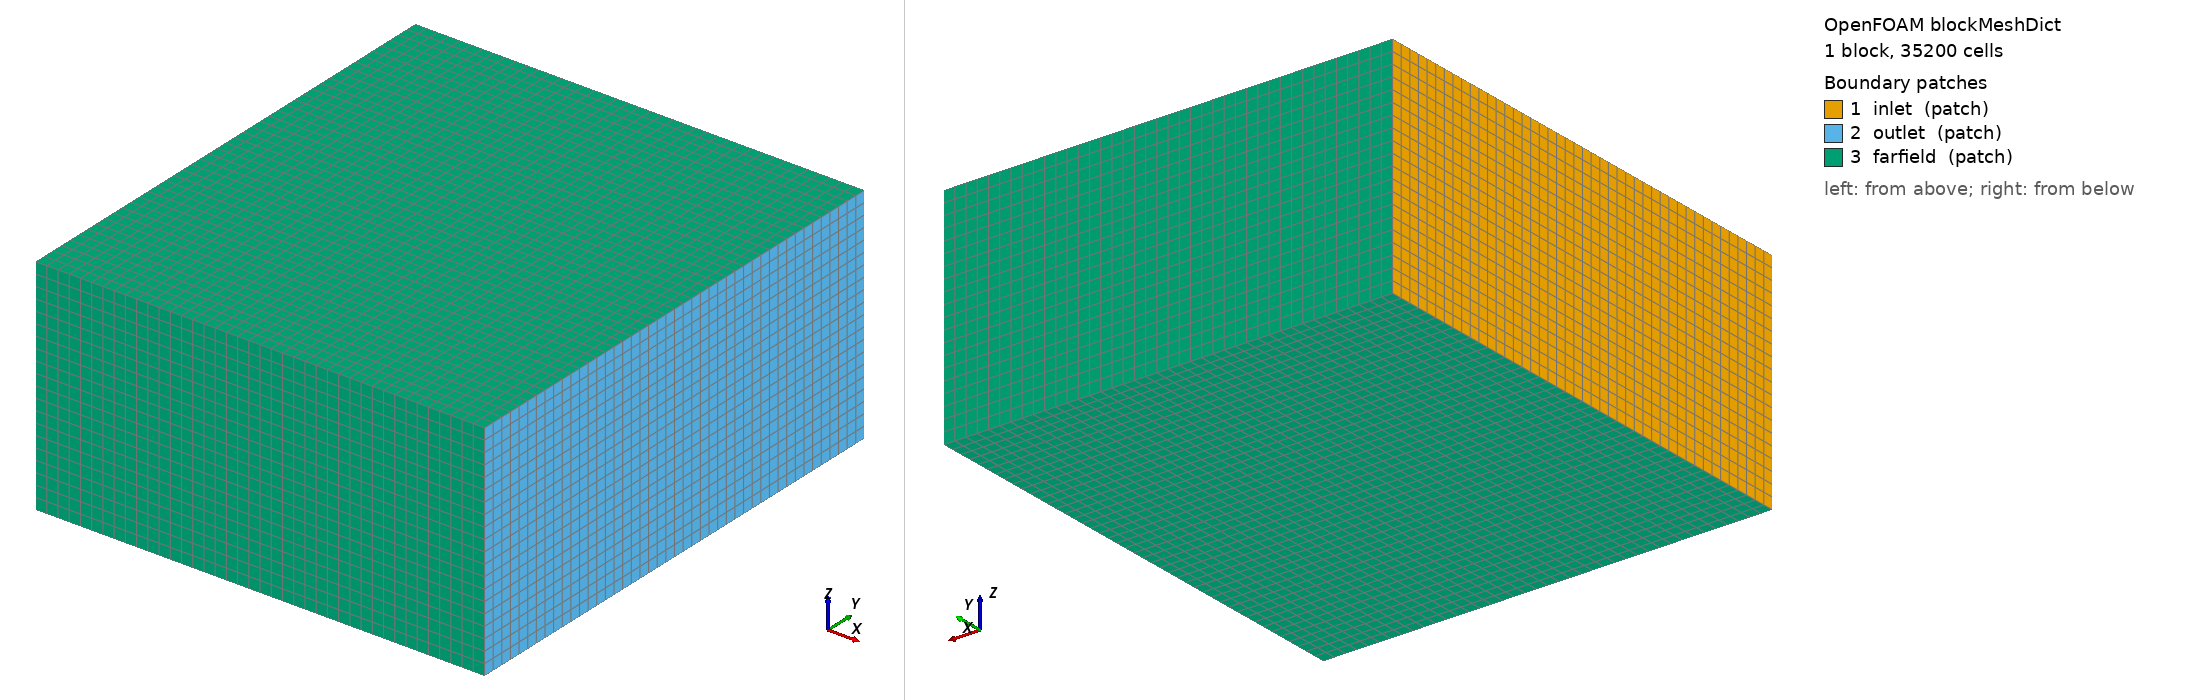

OpenFOAM case: the mesh blockMesh builds from blockMeshDict, 1 block(s), 35200 cells. Boundary patches (legend numbers): 1 inlet (patch), 2 outlet (patch), 3 farfield (patch). Left view from above one corner, right view from below the opposite corner. Boundary conditions: 0 field file(s) under 0/; 0 of 3 drawn patches have an entry in a shipped field file.

=== system/blockMeshDict ===
FoamFile { version 2.0; format ascii; class dictionary; object blockMeshDict; }
scale 1;
vertices ((-.508 -1.1176 -.508)(1.524 -1.1176 -.508)(1.524 1.1176 -.508)(-.508 1.1176 -.508)(-.508 -1.1176 .508)(1.524 -1.1176 .508)(1.524 1.1176 .508)(-.508 1.1176 .508));
blocks (hex (0 1 2 3 4 5 6 7) (40 44 20) simpleGrading (1 1 1));
edges ();
boundary (
 inlet {type patch; faces ((0 4 7 3));}
 outlet {type patch; faces ((2 6 5 1));}
 farfield {type patch; faces ((0 1 5 4)(3 7 6 2)(0 3 2 1)(4 5 6 7));}
); mergePatchPairs ();
